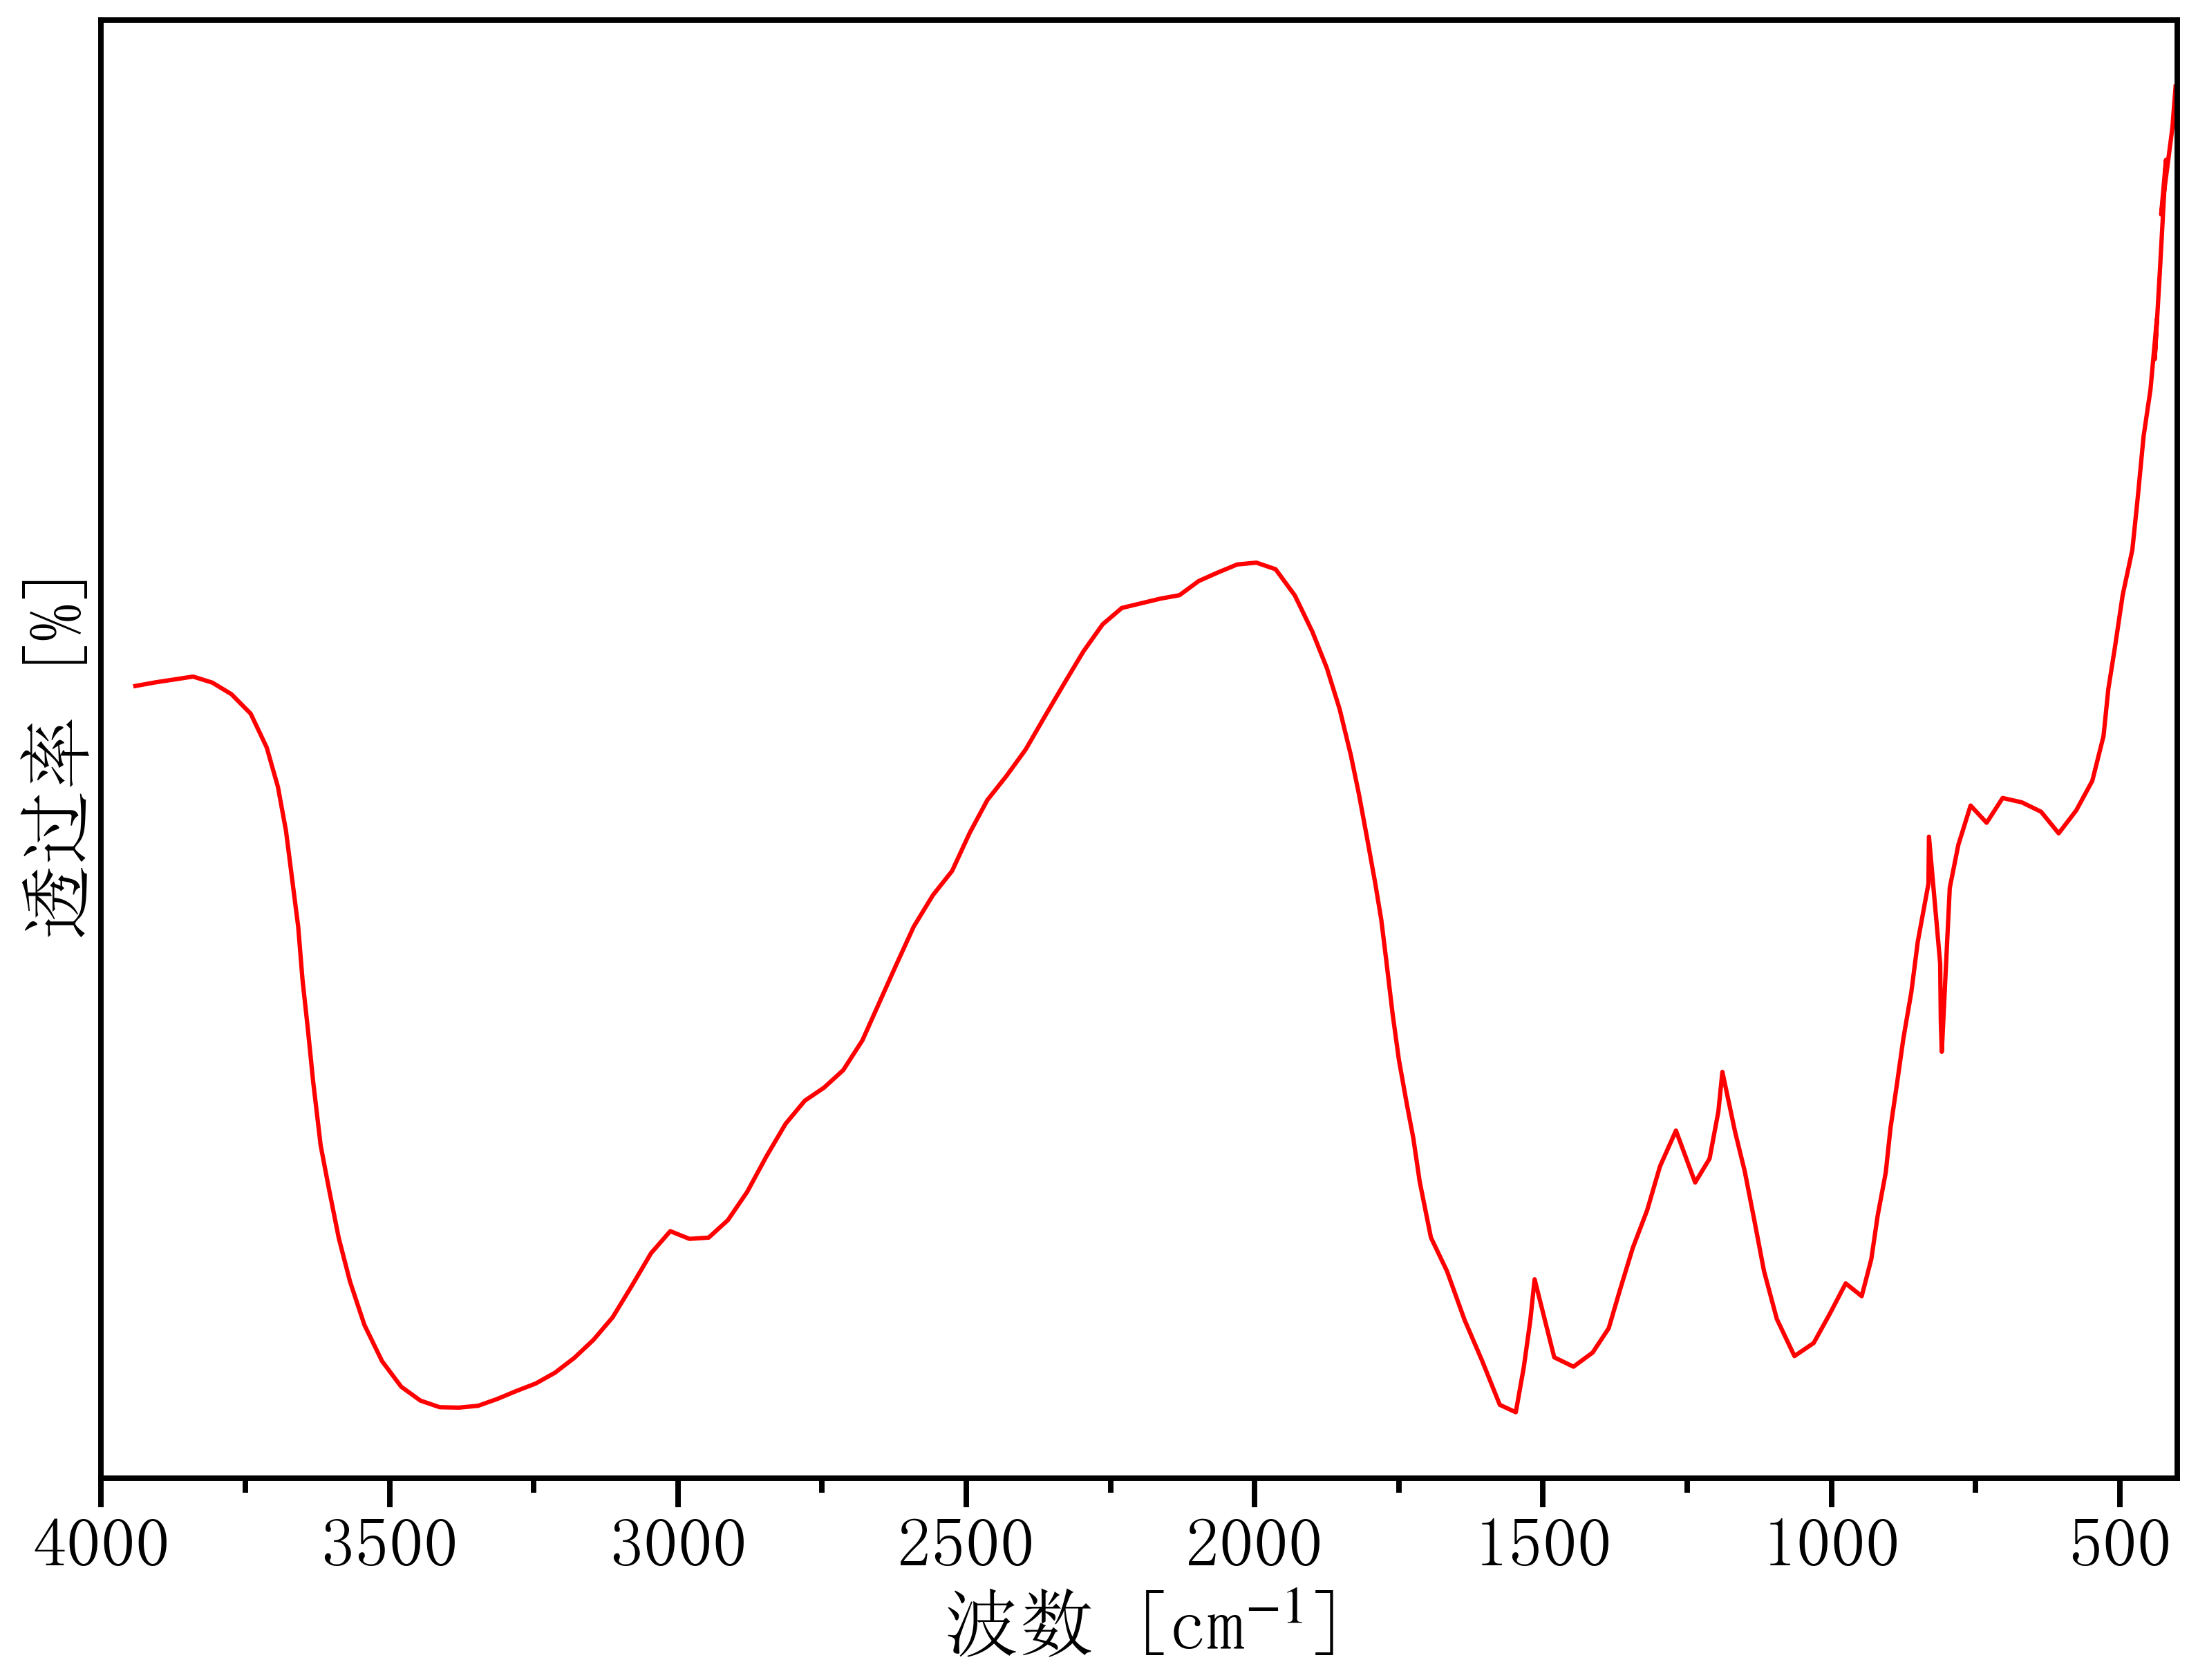

The data file committed next to this chart (first rows):
3973.8949002862832, 75.85862814464313
3941, 75.9
3907, 76.01
3874, 76.1
3841, 76.2
3807, 76.01
3774, 75.64
3741, 75.02
3713, 73.95
3693, 72.7
3680, 71.31
3668, 69.71
3658, 68.26
3651, 66.59
3642, 65.03
3632, 63.35
3619, 61.33
3605, 59.91
3588, 58.38
3569, 57.01
3544, 55.63
3513, 54.48
3480, 53.67
3446, 53.23
3413, 53.02
3380, 53.01
3346, 53.07
3313, 53.28
3280, 53.54
3246, 53.77
3213, 54.12
3180, 54.58
3146, 55.16
3113, 55.87
3080, 56.87
3047, 57.91
3013, 58.61
2980, 58.36
2947, 58.4
2913, 58.96
2880, 59.85
2847, 60.98
2813, 62.01
2780, 62.74
2747, 63.16
2713, 63.71
2680, 64.66
2649, 65.91
2622, 67.04
2591, 68.26
2558, 69.26
2525, 70.03
2494, 71.24
2463, 72.28
2430, 73.05
2397, 73.89
2363, 74.94
2330, 75.98
2297, 77
2264, 77.85
2230, 78.37
... 93 more rows
